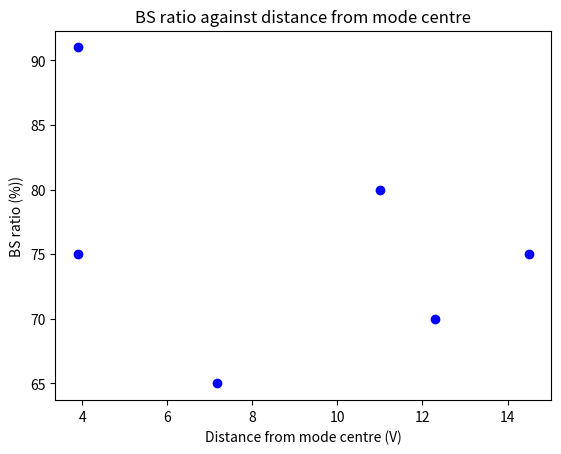

This figure's Python source:
import matplotlib.pyplot as plt

x = [3.9,3.9,7.16,11,12.3,14.5]
y = [8.2,8.4,1.2,1.1,1.1,0.5]
r = [75,91,65,80,70,75]

plt.ylabel('relative coupling efficiency (%)')
plt.xlabel('Distance from mode centre (V)')
plt.title('Efficiency against distance from mode centre')
#plt.plot(x,y,'ro')

plt.ylabel('BS ratio (%))')
plt.xlabel('Distance from mode centre (V)')
plt.title('BS ratio against distance from mode centre')
plt.plot(x,r,'bo')